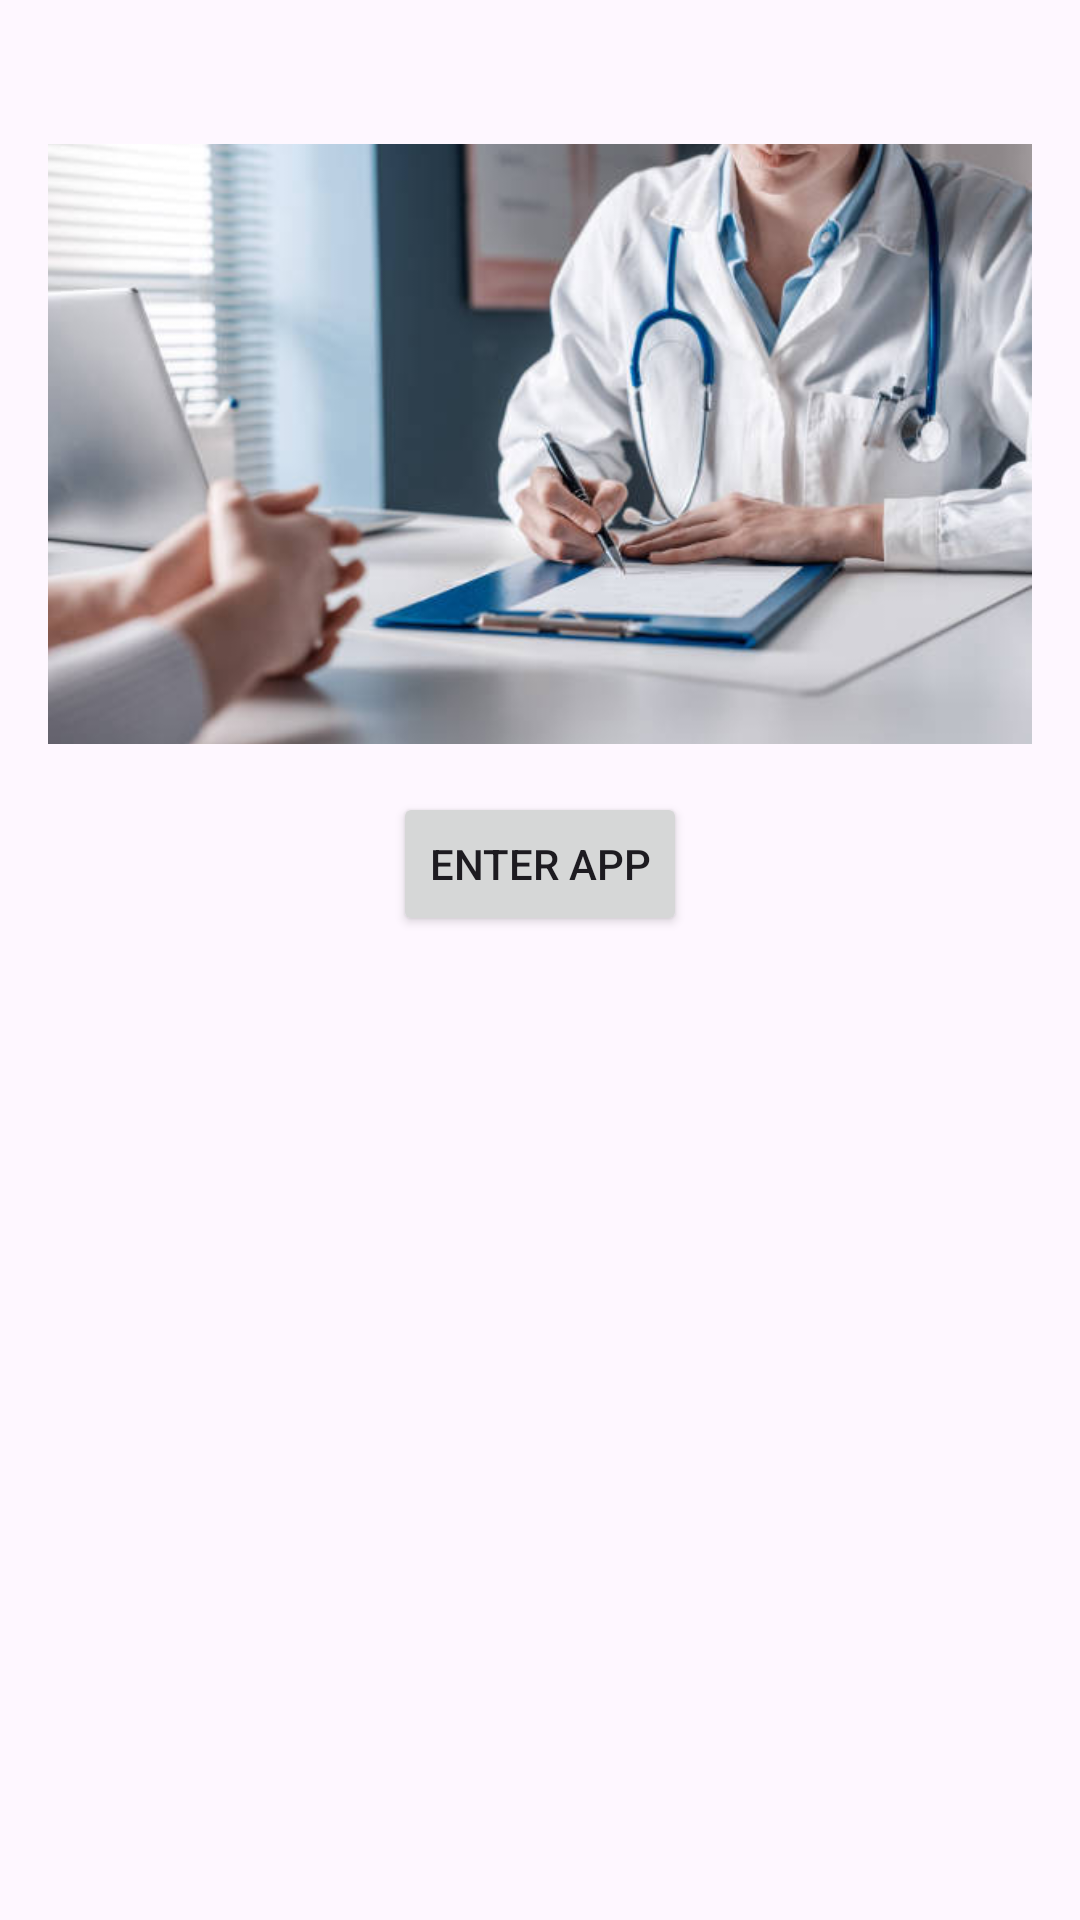

Write the Android layout XML for this screen, with the resource values it uses.
<!-- AndroidManifest.xml: application theme Theme.Medilink -->
<!-- res/layout/activity_main.xml -->
<?xml version="1.0" encoding="utf-8"?>
<androidx.constraintlayout.widget.ConstraintLayout xmlns:android="http://schemas.android.com/apk/res/android"
    xmlns:app="http://schemas.android.com/apk/res-auto"
    xmlns:tools="http://schemas.android.com/tools"
    android:layout_width="match_parent"
    android:layout_height="match_parent"
    tools:context=".MainActivity">

    <!-- res/layout/activity_main.xml -->
    <RelativeLayout xmlns:android="http://schemas.android.com/apk/res/android"
        xmlns:tools="http://schemas.android.com/tools"
        android:layout_width="match_parent"
        android:layout_height="match_parent"
        android:paddingLeft="16dp"
        android:paddingTop="16dp"
        android:paddingRight="16dp"
        android:paddingBottom="16dp"
        tools:context=".MainActivity">

        <ImageView
            android:id="@+id/imageViewIntro"
            android:layout_width="match_parent"
            android:layout_height="200dp"
            android:src="@drawable/intro_image"
            android:scaleType="centerCrop"
            android:layout_centerHorizontal="true"
            android:layout_marginTop="32dp"/>

        <Button
            android:id="@+id/buttonEnterApp"
            android:layout_width="wrap_content"
            android:layout_height="wrap_content"
            android:text="Enter App"
            android:layout_centerHorizontal="true"
            android:layout_below="@id/imageViewIntro"
            android:layout_marginTop="16dp"/>
    </RelativeLayout>


</androidx.constraintlayout.widget.ConstraintLayout>
<!-- resources referenced by this layout -->
<resources>
  <!-- drawable intro_image: jpg bitmap (drawable, 33212 bytes) -->
  <style name="Theme.Medilink" parent="Base.Theme.Medilink" />
  <style name="Base.Theme.Medilink" parent="Theme.Material3.DayNight.NoActionBar">
          
          
      </style>
</resources>
